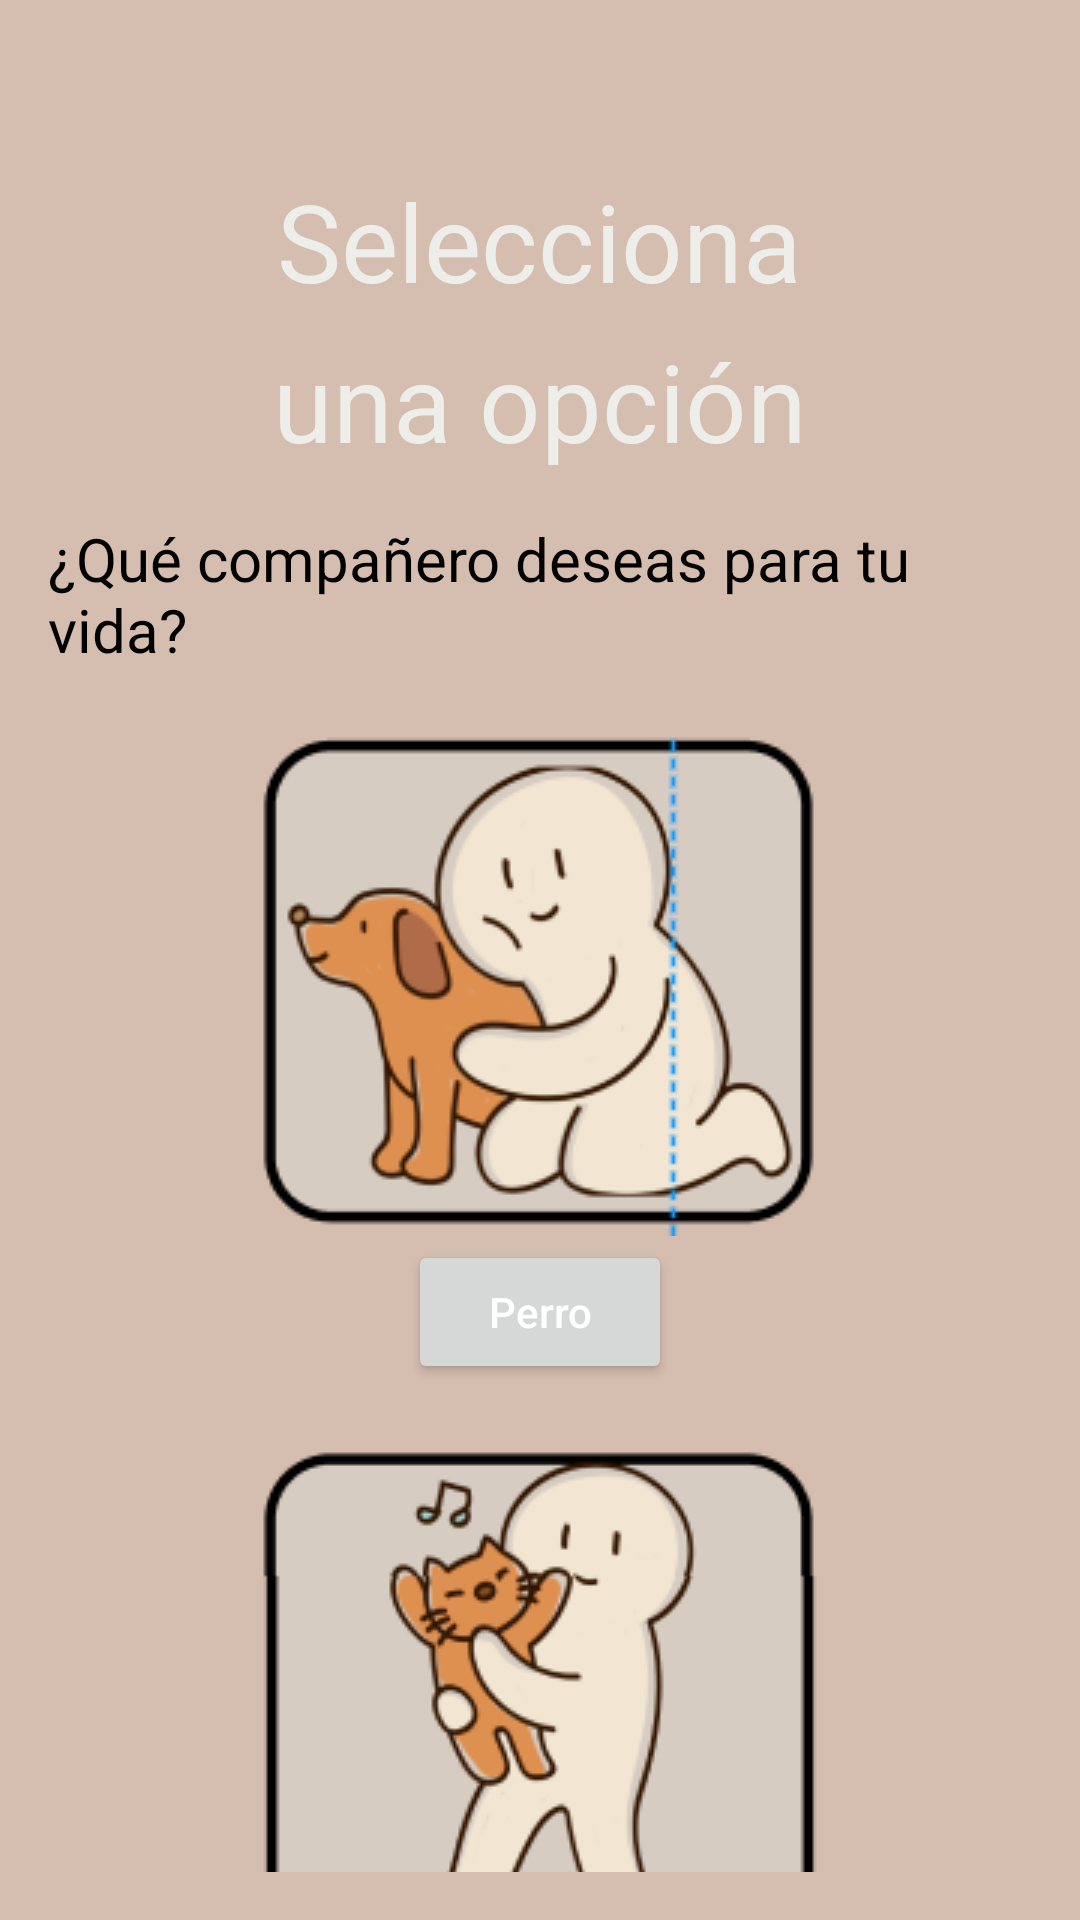

Here is an Android app screen rendered from its layout file. Give the layout XML and the strings, colors and styles it references.
<!-- AndroidManifest.xml: application theme Theme.AplicaciónMovil -->
<!-- res/layout/activity_select_adop.xml -->
<?xml version="1.0" encoding="utf-8"?>
<LinearLayout xmlns:android="http://schemas.android.com/apk/res/android"
    xmlns:tools="http://schemas.android.com/tools"
    android:layout_width="match_parent"
    android:layout_height="match_parent"
    android:background="@color/backgroundColor"
    android:padding="16dp">

    <LinearLayout
        android:layout_width="match_parent"
        android:layout_height="wrap_content"
        android:orientation="vertical"
        android:layout_centerInParent="true">

        <TextView
            android:layout_width="wrap_content"
            android:layout_height="wrap_content"
            android:layout_gravity="center_horizontal"
            android:layout_marginTop="40dp"
            android:text="Selecciona"
            android:textSize="36dp"
            android:textColor="@color/textColor"
            android:gravity="center_horizontal"/>

        <TextView
            android:layout_width="wrap_content"
            android:layout_height="wrap_content"
            android:layout_gravity="center_horizontal"
            android:layout_marginTop="5dp"
            android:text="una opción"
            android:textSize="36dp"
            android:textColor="@color/textColor"
            android:gravity="center_horizontal"
            android:layout_below="@id/textIniciar"/>

        <TextView
            android:layout_width="wrap_content"
            android:layout_height="wrap_content"
            android:layout_gravity="center"
            android:layout_marginTop="15dp"
            android:text="¿Qué compañero deseas para tu vida?"
            android:textSize="20dp"
            android:textColor="@color/black"/>

        <ImageButton
            android:id="@+id/imageButton"
            android:layout_width="190dp"
            android:layout_height="170dp"
            android:layout_gravity="center"
            android:layout_marginTop="20dp"
            android:src="@drawable/icon1"
            tools:ignore="SpeakableTextPresentCheck"/>

        <Button
            android:id="@+id/buttonPerro"
            android:layout_width="wrap_content"
            android:layout_height="match_parent"
            android:hint="Perro"
            android:textColorHint="@color/white"
            android:layout_gravity="center"/>

        <ImageButton
            android:id="@+id/imageButton2"
            android:layout_width="190dp"
            android:layout_height="170dp"
            android:layout_gravity="center"
            android:layout_marginTop="20dp"
            android:src="@drawable/icon4"
            tools:ignore="SpeakableTextPresentCheck" />

        <Button
            android:id="@+id/buttonGato"
            android:layout_width="wrap_content"
            android:layout_height="match_parent"
            android:hint="Gato"
            android:textColorHint="@color/white"
            android:layout_gravity="center"/>

    </LinearLayout>

</LinearLayout>
<!-- resources referenced by this layout -->
<resources>
  <color name="backgroundColor">#D5BDAF</color>
  <color name="black">#FF000000</color>
  <color name="textColor">#EDEDE9</color>
  <color name="white">#FFFFFFFF</color>
  <!-- drawable icon1: png bitmap (drawable, 15662 bytes) -->
  <!-- drawable icon4: png bitmap (drawable, 14454 bytes) -->
  <style name="Theme.AplicaciónMovil" parent="Base.Theme.AplicaciónMovil" />
  <style name="Base.Theme.AplicaciónMovil" parent="Theme.Material3.DayNight.NoActionBar">
          
          
      </style>
</resources>
